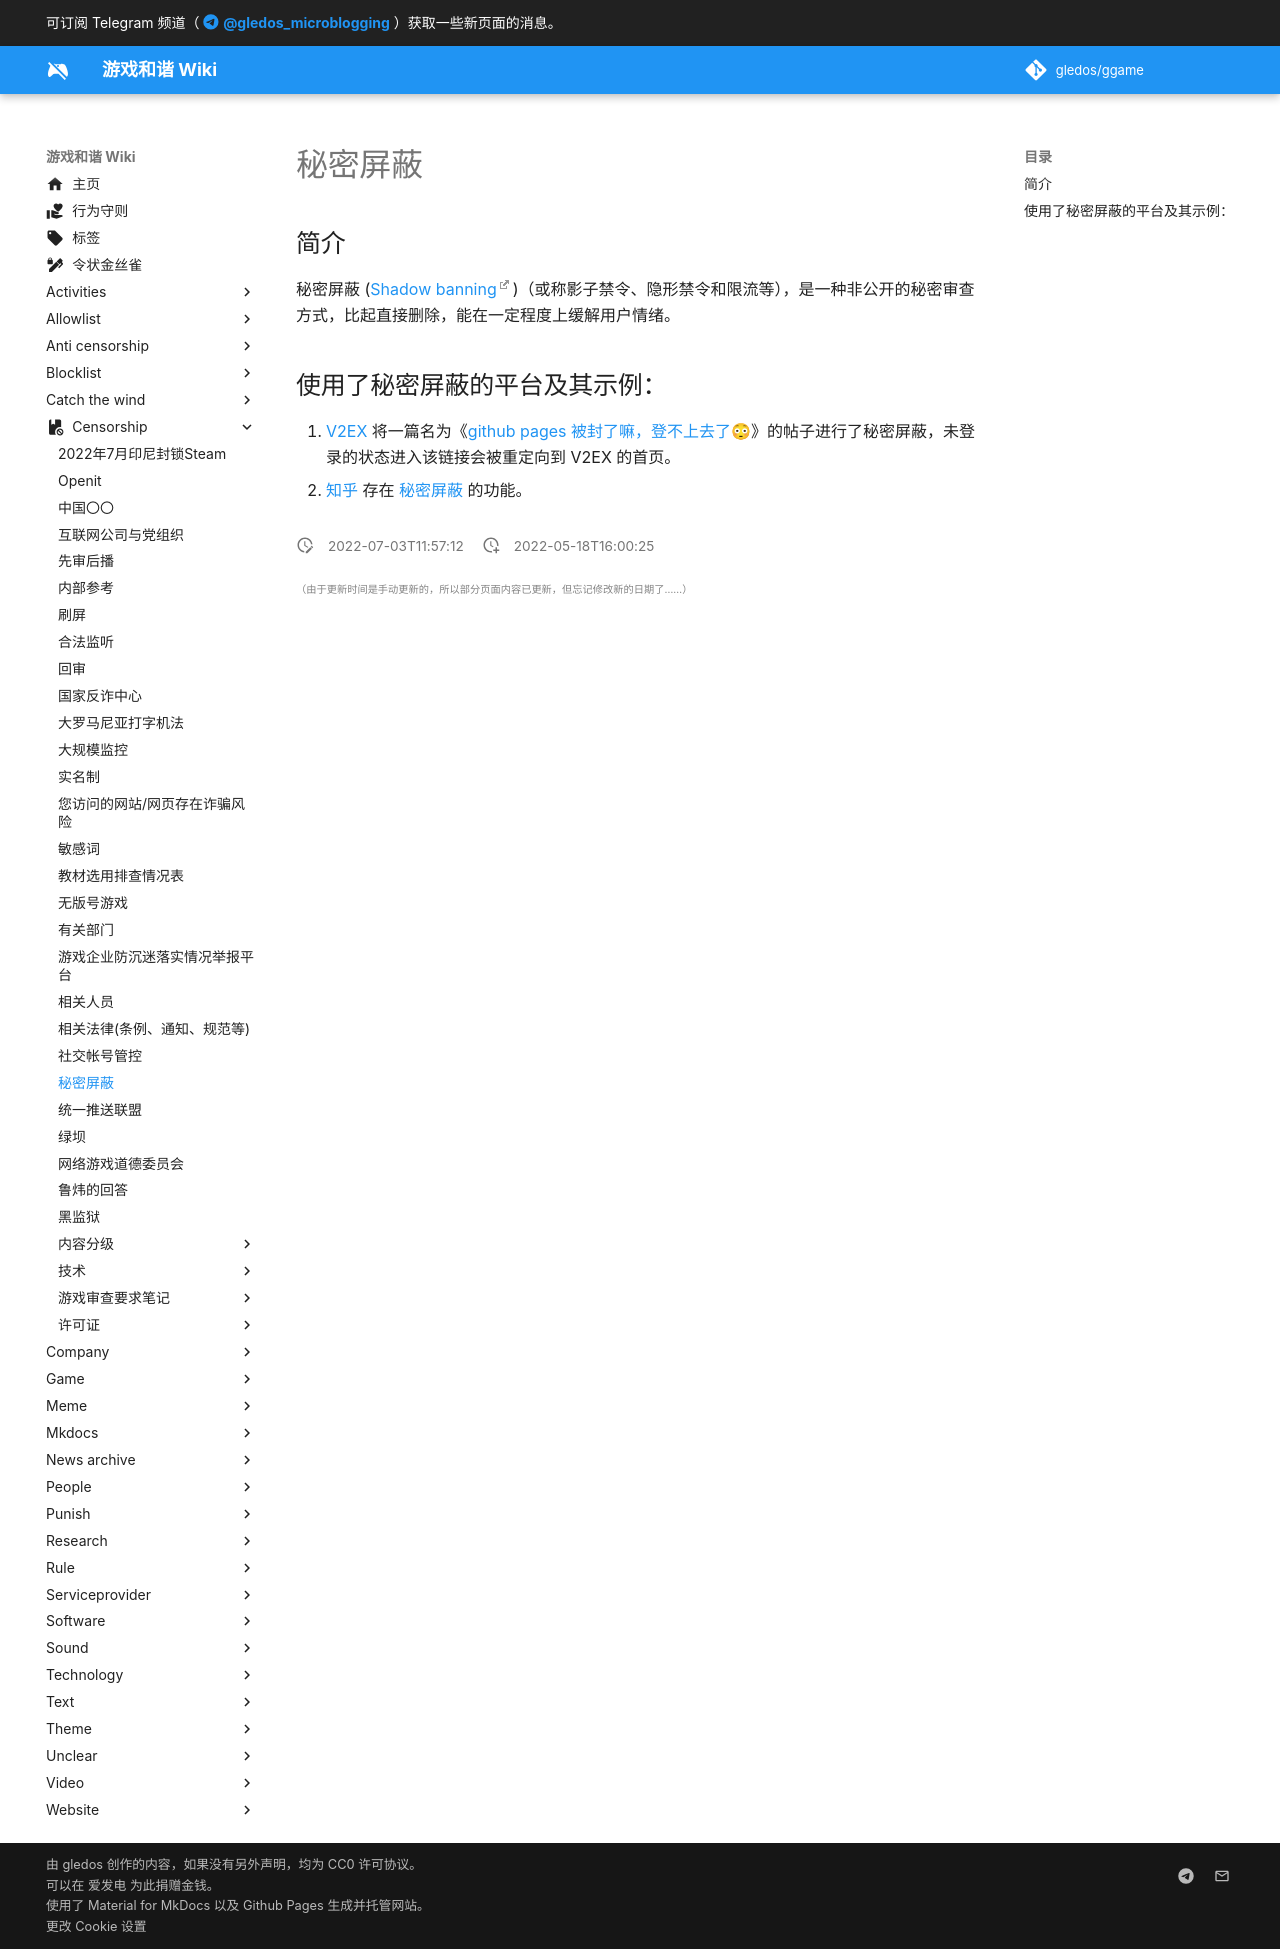

repository: gledos/ggame · page: censorship/秘密屏蔽.html · generator: mkdocs

---
title: 秘密屏蔽
description:
published: true
date: "2022-07-03T11:57:12"
特殊标签标记: #无标签
editor: markdown
dateCreated: "2022-05-18T16:00:25"
---

## 简介

秘密屏蔽 ([Shadow banning](https://en.wikipedia.org/wiki/Shadow_banning))（或称影子禁令、隐形禁令和限流等），是一种非公开的秘密审查方式，比起直接删除，能在一定程度上缓解用户情绪。

## 使用了秘密屏蔽的平台及其示例：

1.  [V2EX][] 将一篇名为《[github pages 被封了嘛，登不上去了😳](/website/次级域名/github.io.md#被封锁)》的帖子进行了秘密屏蔽，未登录的状态进入该链接会被重定向到 V2EX 的首页。
2.  [知乎][] 存在 [秘密屏蔽](/website/知乎.md#秘密屏蔽) 的功能。 

[V2EX]: /website/V2EX.md
[知乎]: /website/知乎.md
